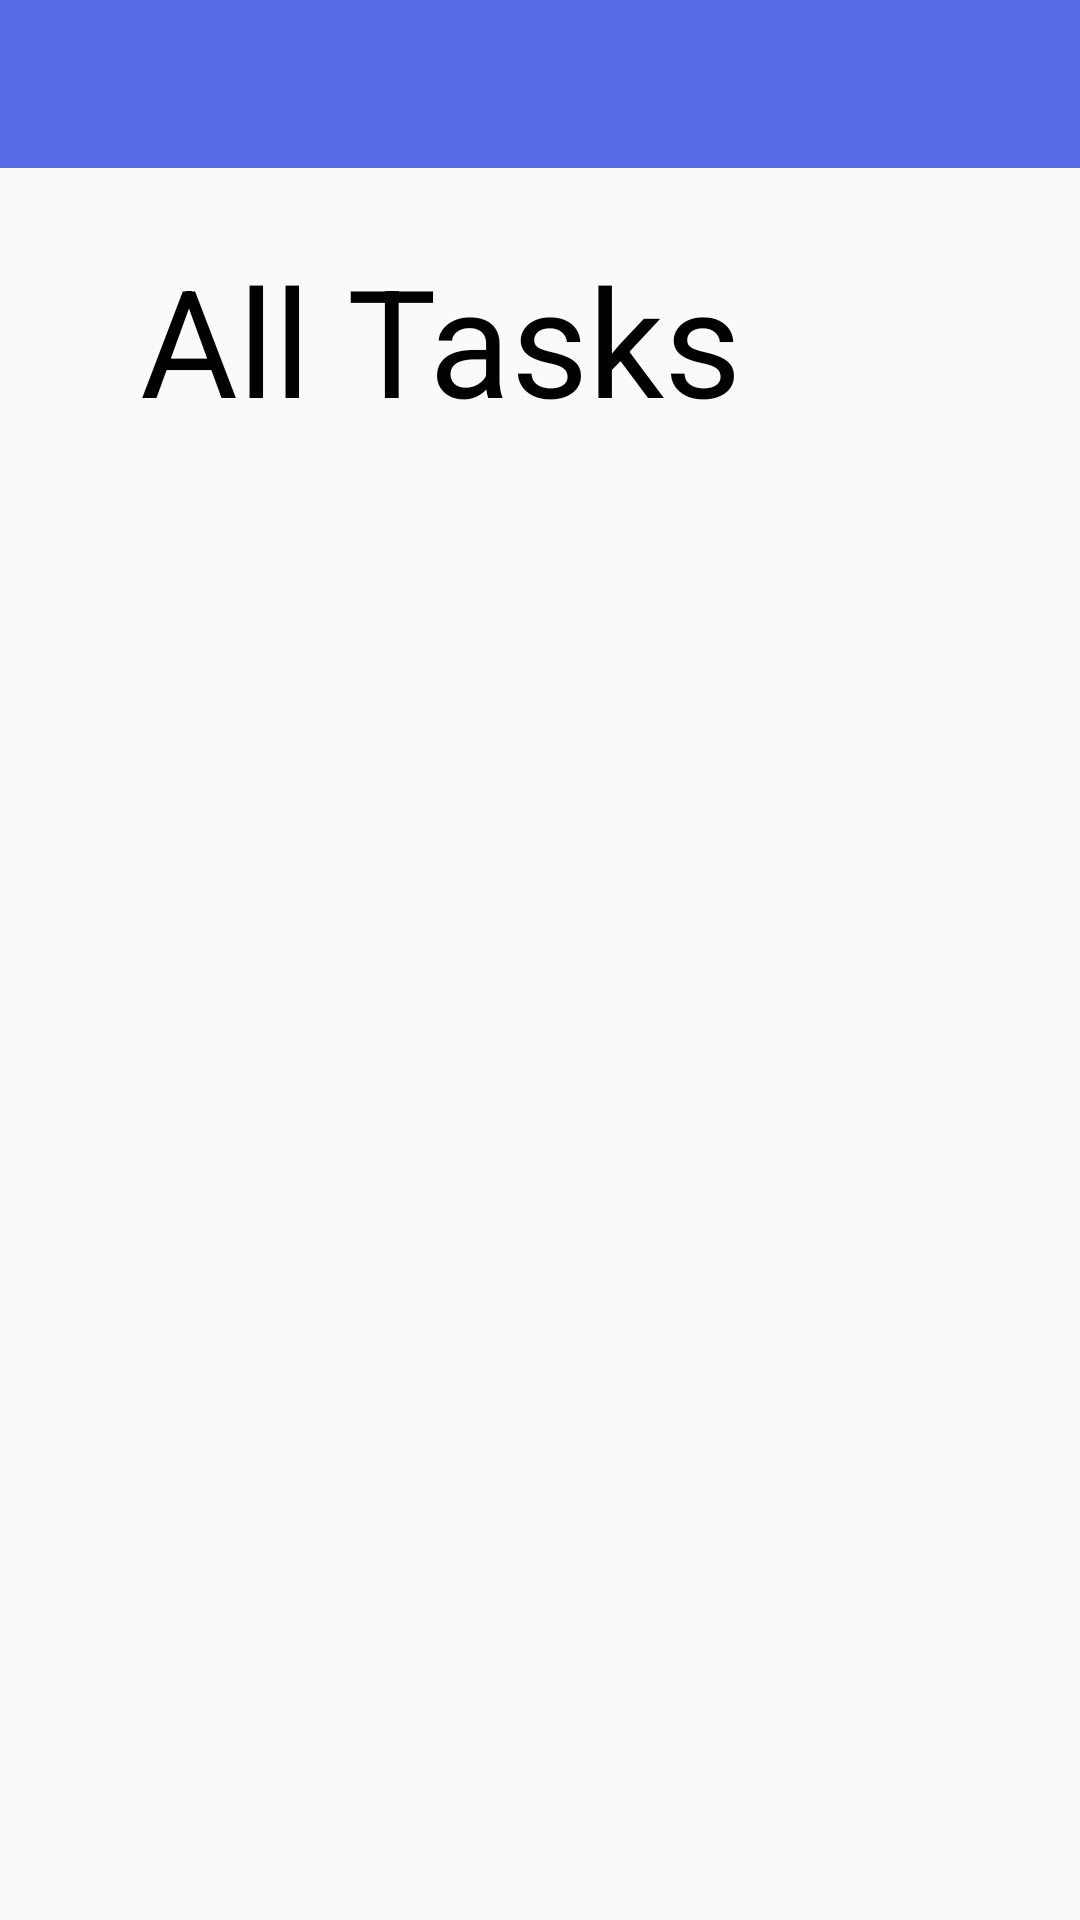

Here is an Android app screen rendered from its layout file. Give the layout XML and the strings, colors and styles it references.
<!-- AndroidManifest.xml: application theme Theme.TaskMaster -->
<!-- res/layout/activity_all_tasks.xml -->
<?xml version="1.0" encoding="utf-8"?>
<androidx.constraintlayout.widget.ConstraintLayout xmlns:android="http://schemas.android.com/apk/res/android"
    xmlns:app="http://schemas.android.com/apk/res-auto"
    xmlns:tools="http://schemas.android.com/tools"
    android:layout_width="match_parent"
    android:layout_height="match_parent"
    tools:context=".AllTasks">
    <Toolbar
        android:id="@+id/toolbar"
        android:layout_width="match_parent"
        android:layout_height="?attr/actionBarSize"
        android:background="?attr/colorPrimary"
        app:layout_constraintEnd_toEndOf="parent"
        app:layout_constraintStart_toStartOf="parent"
        app:layout_constraintTop_toTopOf="parent" />

    <TextView
        android:id="@+id/textView3"
        android:layout_width="267dp"
        android:layout_height="82dp"
        android:text="All Tasks "
        android:textColor="@color/black"
        android:textSize="50sp"
        app:layout_constraintBottom_toBottomOf="parent"
        app:layout_constraintEnd_toEndOf="parent"
        app:layout_constraintStart_toStartOf="parent"
        app:layout_constraintTop_toTopOf="parent"
        app:layout_constraintVertical_bias="0.143" />

    <ImageView
        android:id="@+id/imageView"
        android:layout_width="323dp"
        android:layout_height="368dp"
        app:layout_constraintBottom_toBottomOf="parent"
        app:layout_constraintEnd_toEndOf="parent"
        app:layout_constraintHorizontal_bias="0.497"
        app:layout_constraintStart_toStartOf="parent"
        app:layout_constraintTop_toBottomOf="@+id/textView3"
        app:layout_constraintVertical_bias="0.309"
        app:srcCompat="@drawable/ic_launcher_background"
        tools:ignore="VectorDrawableCompat" />

</androidx.constraintlayout.widget.ConstraintLayout>
<!-- resources referenced by this layout -->
<resources>
  <color name="black">#FF000000</color>
  <style name="Theme.TaskMaster" parent="Theme.AppCompat.DayNight.NoActionBar">
          
          <item name="colorPrimary">@color/purple_500</item>
          <item name="colorPrimaryVariant">@color/purple_700</item>
          <item name="colorOnPrimary">@color/white</item>
          
          <item name="colorSecondary">@color/teal_200</item>
          <item name="colorSecondaryVariant">@color/teal_700</item>
          <item name="colorOnSecondary">@color/black</item>
          
          <item name="android:statusBarColor" tools:targetApi="l">?attr/colorPrimaryVariant</item>
          
      </style>
  <color name="purple_500">#576CE4</color>
  <color name="purple_700">#576CE4    </color>
  <color name="white">#FFFFFFFF</color>
  <color name="teal_200">#FF03DAC5</color>
  <color name="teal_700">#FF018786</color>
</resources>
